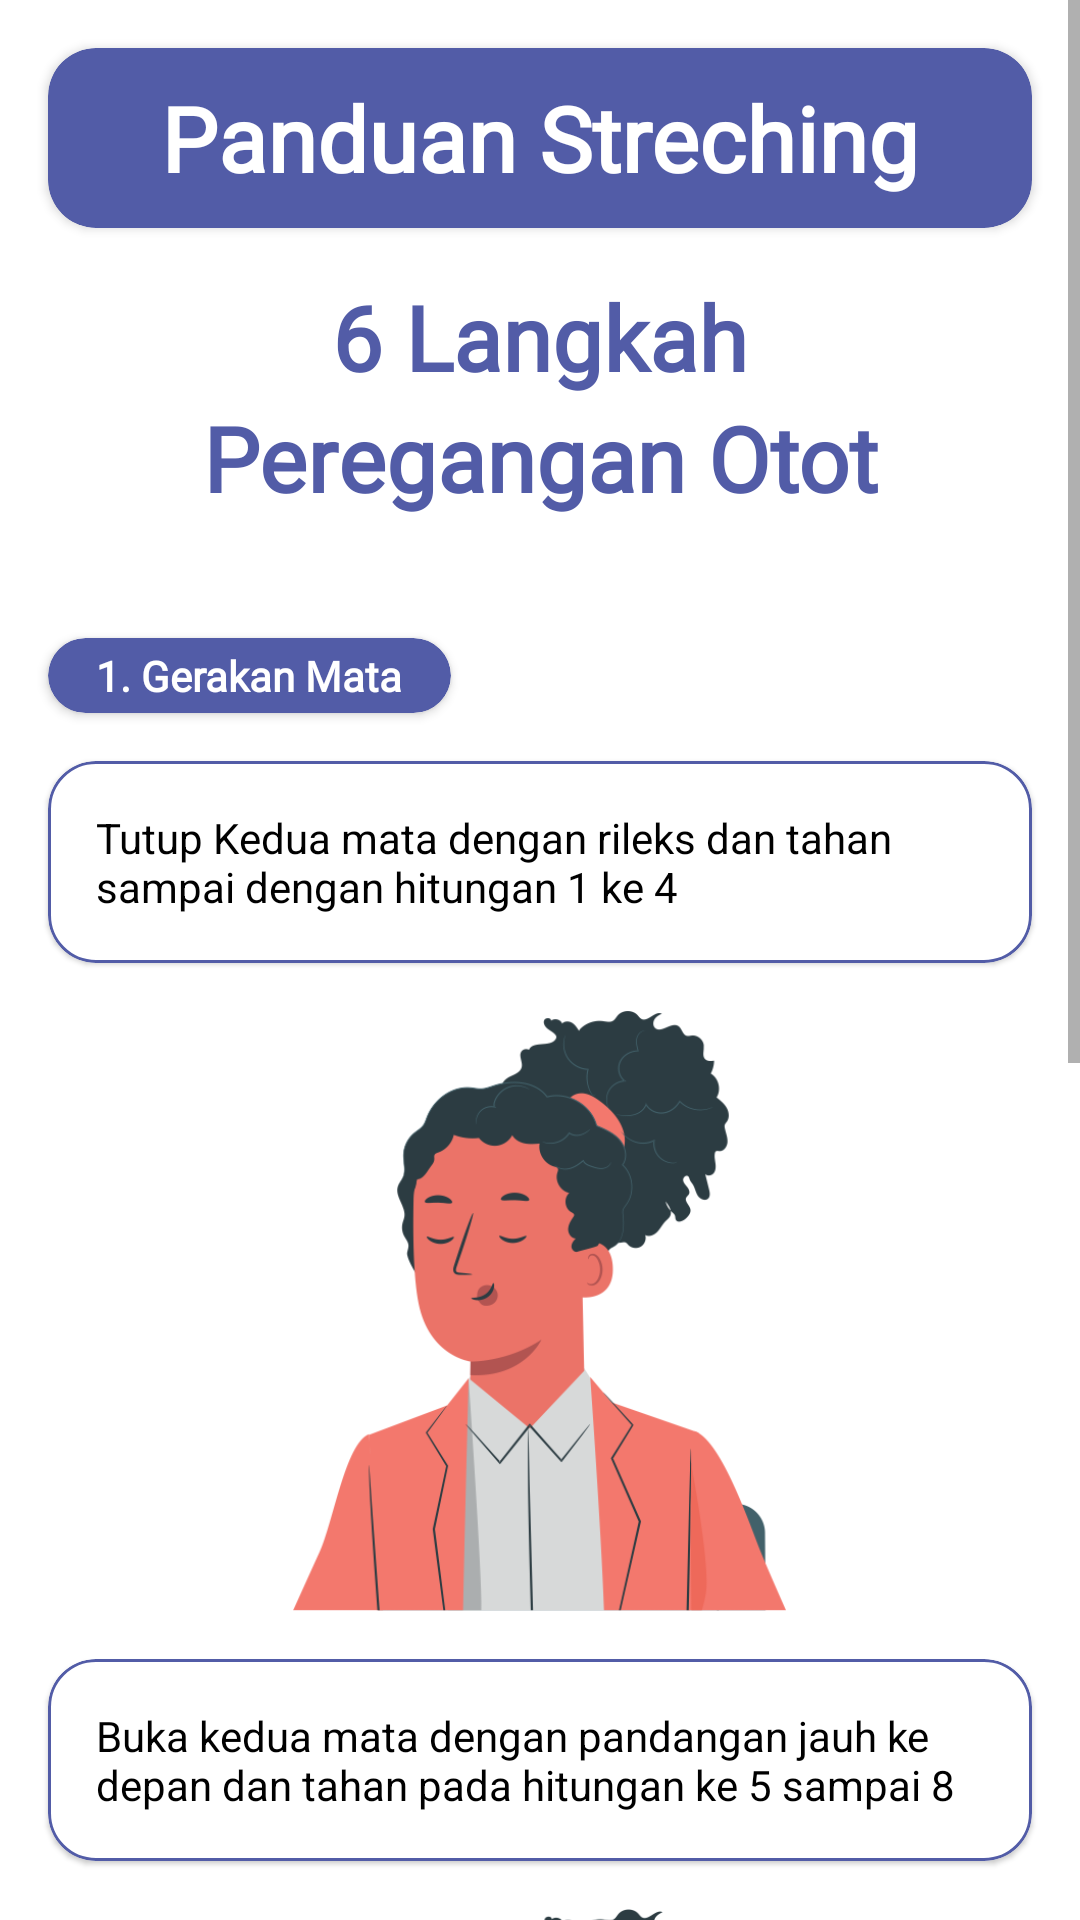

Write the Android layout XML for this screen, with the resource values it uses.
<!-- AndroidManifest.xml: application theme Theme.StrechfitApps -->
<!-- res/layout/activity_panduan_streching1.xml -->
<?xml version="1.0" encoding="utf-8"?>
<ScrollView xmlns:android="http://schemas.android.com/apk/res/android"
    xmlns:app="http://schemas.android.com/apk/res-auto"
    xmlns:tools="http://schemas.android.com/tools"
    android:layout_width="match_parent"
    android:layout_height="match_parent"
    android:fillViewport="true"
    android:background="@color/white"
    tools:context=".Panduan.PanduanStreching1_Activity">


    <LinearLayout
        android:layout_width="match_parent"
        android:layout_height="match_parent"
        android:orientation="vertical">

        <androidx.cardview.widget.CardView
            android:layout_width="match_parent"
            android:layout_height="60dp"
            app:cardCornerRadius="@dimen/mainmarginn"
            app:cardBackgroundColor="@color/colorpurple"
            android:layout_margin="@dimen/mainmarginn">

            <RelativeLayout
                android:layout_width="match_parent"
                android:layout_height="match_parent">
                <TextView
                    android:layout_width="wrap_content"
                    android:layout_height="wrap_content"
                    android:text="Panduan Streching"
                    android:fontFamily="@font/futurabold"
                    android:textColor="@color/white"
                    android:textStyle="bold"
                    android:layout_centerHorizontal="true"
                    android:layout_centerVertical="true"
                    android:textSize="30dp"/>
            </RelativeLayout>


        </androidx.cardview.widget.CardView>
        <TextView
            android:layout_width="match_parent"
            android:layout_height="wrap_content"
            android:layout_marginRight="@dimen/mainmarginn"
            android:layout_marginLeft="@dimen/mainmarginn"
            android:fontFamily="@font/futurabold"
            android:textAlignment="center"
            android:textColor="@color/colorpurple"
            android:textSize="30dp"
            android:textStyle="bold"
            android:text="6 Langkah"/>
        <TextView
            android:layout_width="match_parent"
            android:layout_height="wrap_content"
            android:layout_marginLeft="@dimen/mainmarginn"
            android:layout_marginRight="@dimen/mainmarginn"
            android:fontFamily="@font/futurabold"
            android:textAlignment="center"
            android:textColor="@color/colorpurple"
            android:textSize="30dp"
            android:textStyle="bold"
            android:text="Peregangan Otot"/>

        <androidx.cardview.widget.CardView
            android:layout_marginTop="40dp"
            android:layout_width="wrap_content"
            android:layout_height="wrap_content"
            android:layout_marginLeft="@dimen/mainmarginn"
            app:cardCornerRadius="@dimen/mainmarginn"
            app:cardBackgroundColor="@color/colorpurple">

            <TextView
                android:layout_width="wrap_content"
                android:layout_height="wrap_content"
                android:text="1. Gerakan Mata"
                android:fontFamily="@font/futurabold"
                android:paddingTop="3dp"
                android:paddingBottom="3dp"
                android:paddingLeft="@dimen/mainmarginn"
                android:paddingRight="@dimen/mainmarginn"
                android:textColor="@color/white"
                android:textStyle="bold"/>


        </androidx.cardview.widget.CardView>
        <com.google.android.material.card.MaterialCardView
            android:layout_width="match_parent"
            android:layout_height="wrap_content"
            android:layout_marginTop="@dimen/mainmarginn"
            app:cardCornerRadius="@dimen/mainmarginn"
            android:layout_marginLeft="@dimen/mainmarginn"
            android:layout_marginRight="@dimen/mainmarginn"
            app:strokeColor="@color/colorpurple"
            app:cardBackgroundColor="@color/white"
            app:strokeWidth="1dp">

            <TextView
                android:layout_width="match_parent"
                android:layout_height="wrap_content"
                android:textColor="@color/black"
                android:text="Tutup Kedua mata dengan rileks dan tahan sampai dengan hitungan 1 ke 4"
                android:padding="@dimen/mainmarginn"/>

        </com.google.android.material.card.MaterialCardView>


        <RelativeLayout
            android:layout_marginTop="@dimen/mainmarginn"
            android:layout_width="match_parent"
            android:layout_marginRight="@dimen/mainmarginn"
            android:layout_marginLeft="@dimen/mainmarginn"
            android:layout_height="wrap_content">

            <ImageView
                android:layout_width="200dp"
                android:layout_height="200dp"
                android:layout_centerHorizontal="true"
                android:src="@drawable/ps1_content1"/>
        </RelativeLayout>

        <com.google.android.material.card.MaterialCardView
            android:layout_width="match_parent"
            android:layout_height="wrap_content"
            android:layout_marginTop="@dimen/mainmarginn"
            app:cardCornerRadius="@dimen/mainmarginn"
            android:layout_marginLeft="@dimen/mainmarginn"
            android:layout_marginRight="@dimen/mainmarginn"
            app:strokeColor="@color/colorpurple"
            app:cardBackgroundColor="@color/white"
            app:strokeWidth="1dp">

            <TextView
                android:layout_width="match_parent"
                android:layout_height="wrap_content"
                android:textColor="@color/black"
                android:text="Buka kedua mata dengan pandangan jauh ke
depan dan tahan pada hitungan ke 5 sampai 8"
                android:padding="@dimen/mainmarginn"/>

        </com.google.android.material.card.MaterialCardView>


        <RelativeLayout
            android:layout_marginTop="@dimen/mainmarginn"
            android:layout_width="match_parent"

            android:layout_marginRight="@dimen/mainmarginn"
            android:layout_marginLeft="@dimen/mainmarginn"
            android:layout_height="wrap_content">

            <ImageView
                android:layout_width="200dp"
                android:layout_height="200dp"
                android:layout_centerHorizontal="true"
                android:src="@drawable/ps1_content2"/>
        </RelativeLayout>

        <RelativeLayout
            android:layout_marginTop="20dp"
            android:layout_width="match_parent"
            android:layout_height="wrap_content">


            <androidx.cardview.widget.CardView

                android:layout_width="wrap_content"
                android:layout_centerHorizontal="true"
                android:layout_height="40dp"
                app:cardCornerRadius="@dimen/mainmarginn"
                app:cardBackgroundColor="@color/colorpurple">

                <androidx.appcompat.widget.AppCompatButton
                    android:id="@+id/ps1_bt_next"
                    android:layout_width="wrap_content"
                    android:layout_height="wrap_content"
                    android:text="Next"
                    android:background="@null"
                    android:textColor="@color/white"
                    android:textStyle="bold"/>
            </androidx.cardview.widget.CardView>
        </RelativeLayout>

        <ImageView
            android:layout_width="wrap_content"
            android:layout_height="60dp"
            android:layout_marginTop="50dp"
            android:layout_marginBottom="150dp"
            android:src="@drawable/logo_strechfit"/>

    </LinearLayout>
</ScrollView>
<!-- resources referenced by this layout -->
<resources>
  <color name="black">#FF000000</color>
  <color name="colorpurple">#525CA7</color>
  <color name="white">#FFFFFFFF</color>
  <dimen name="mainmarginn">16dp</dimen>
  <!-- drawable logo_strechfit: png bitmap (drawable, 49268 bytes) -->
  <!-- drawable ps1_content1: png bitmap (drawable, 47961 bytes) -->
  <!-- drawable ps1_content2: png bitmap (drawable, 51207 bytes) -->
  <style name="Theme.StrechfitApps" parent="Theme.MaterialComponents.DayNight.DarkActionBar">
          
          <item name="colorPrimary">@color/purple_500</item>
          <item name="colorPrimaryVariant">@color/purple_700</item>
          <item name="colorOnPrimary">@color/white</item>
          
          <item name="colorSecondary">@color/teal_200</item>
          <item name="colorSecondaryVariant">@color/teal_700</item>
          <item name="colorOnSecondary">@color/black</item>
          
          <item name="android:statusBarColor">?attr/colorPrimaryVariant</item>
          
      </style>
  <color name="purple_500">#FF6200EE</color>
  <color name="purple_700">#FF3700B3</color>
  <color name="teal_200">#FF03DAC5</color>
  <color name="teal_700">#FF018786</color>
</resources>
